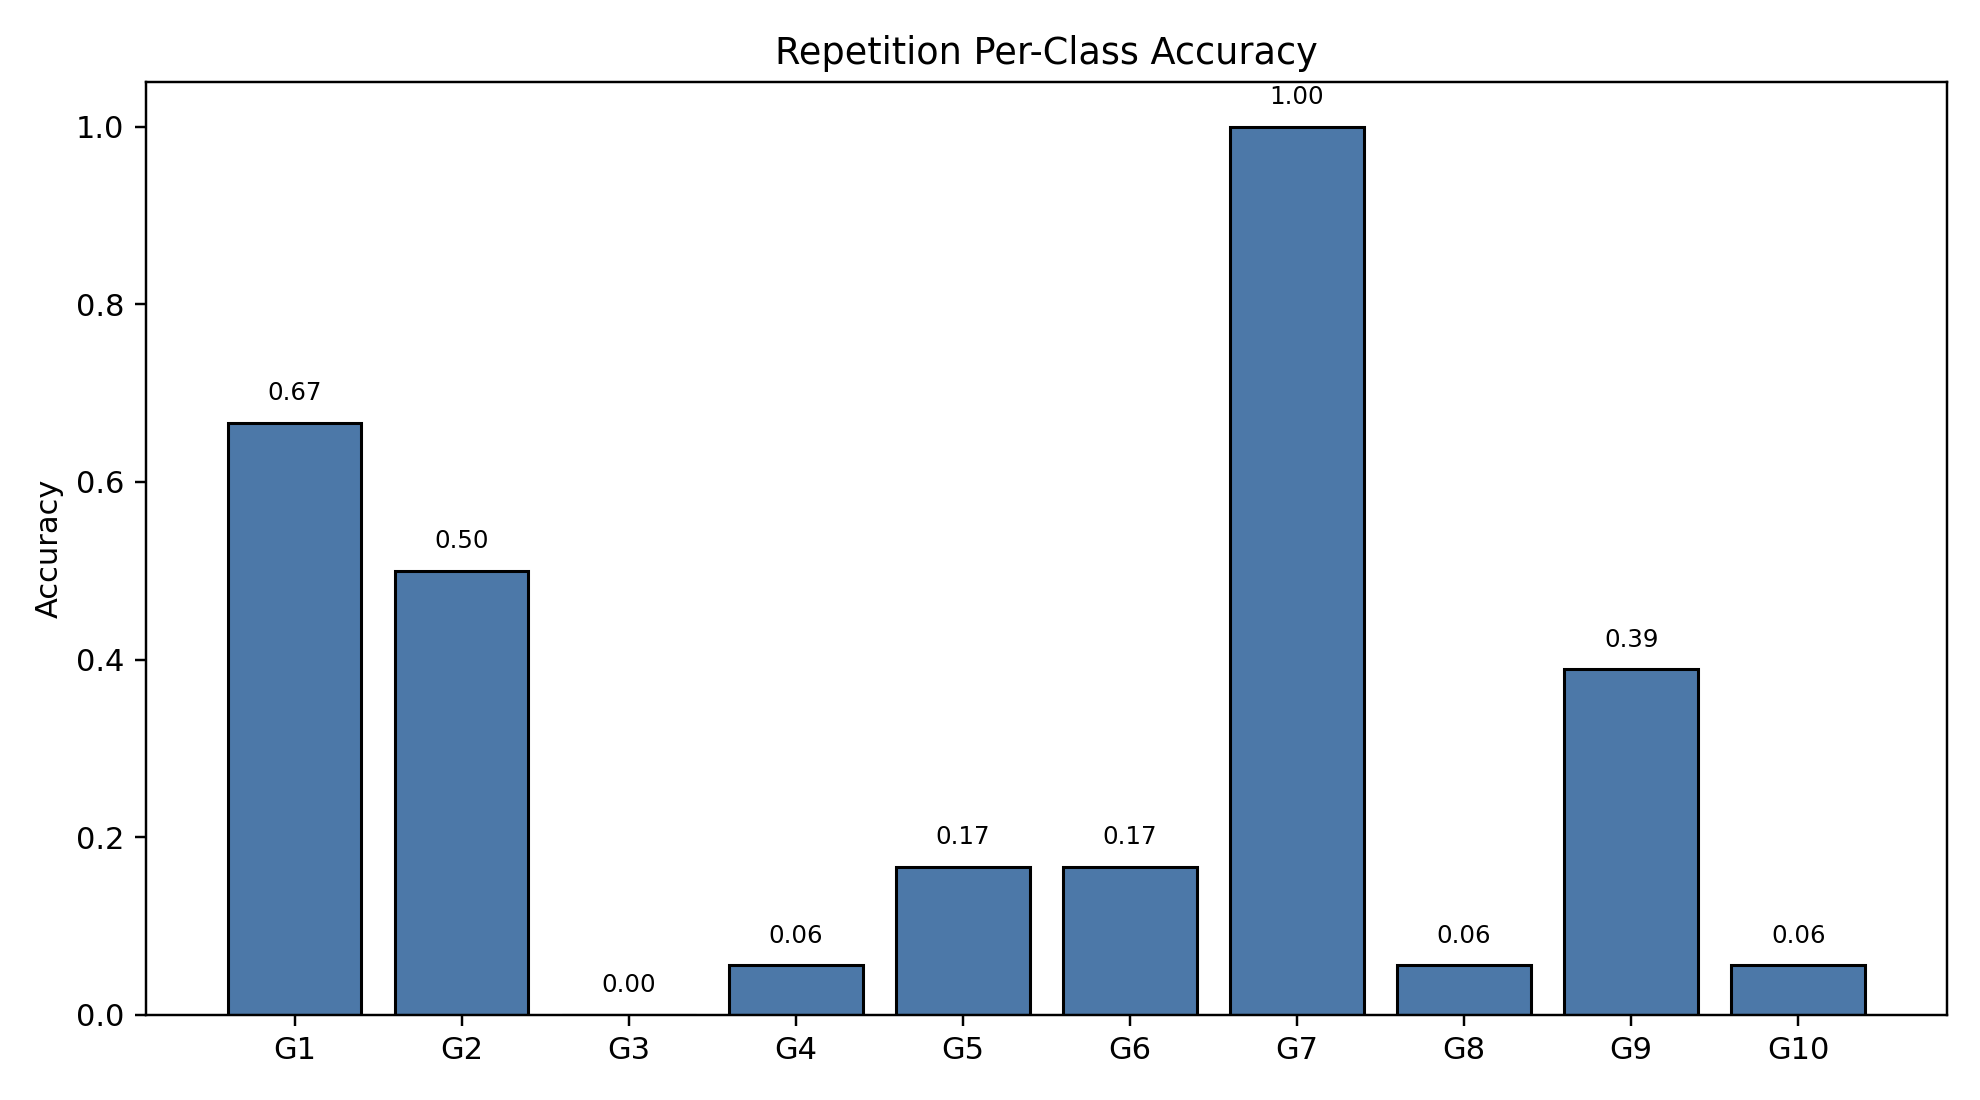

The table this chart was drawn from, first rows:
class_index, gesture_id, support, correct, accuracy
0, 1, 18, 12, 0.6667
1, 2, 18, 9, 0.5
2, 3, 18, 0, 0.0
3, 4, 18, 1, 0.05556
4, 5, 18, 3, 0.1667
5, 6, 18, 3, 0.1667
6, 7, 18, 18, 1.0
7, 8, 18, 1, 0.05556
8, 9, 18, 7, 0.3889
9, 10, 18, 1, 0.05556
